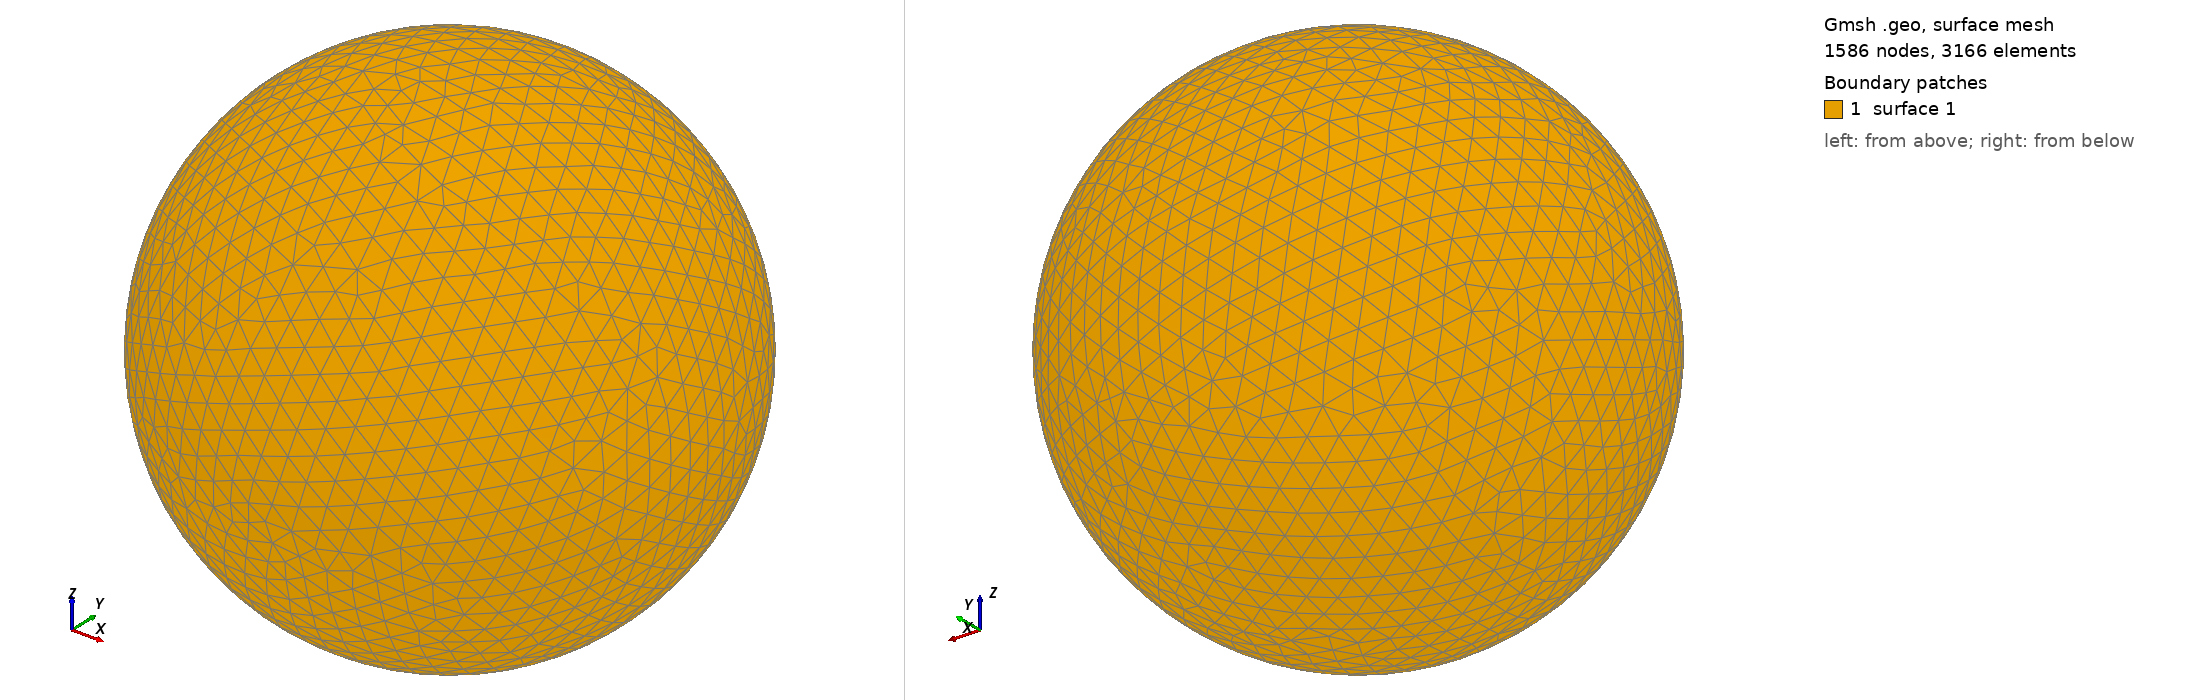

Gmsh geometry script, surface-meshed: 1586 nodes, 3166 surface elements. Boundary patches (legend numbers): 1 surface 1. Left view from above one corner, right view from below the opposite corner. The script declares no physical surfaces, so the legend lists its geometric surfaces. The drawing asked Gmsh for element sizes between 1% and 20% of the model's largest extent; the script's own settings can give other sizes.

=== shot2341.geo (drawn) ===
SetFactory("OpenCASCADE");
Point(1) = {0,0,0,0};
Sphere(1) = {0,0,0,0.40600000};
MeshSize{ PointsOf{ Surface{:}; } } = 0.040600000;
Mesh.ElementOrder=1;
Mesh.Format=39;
